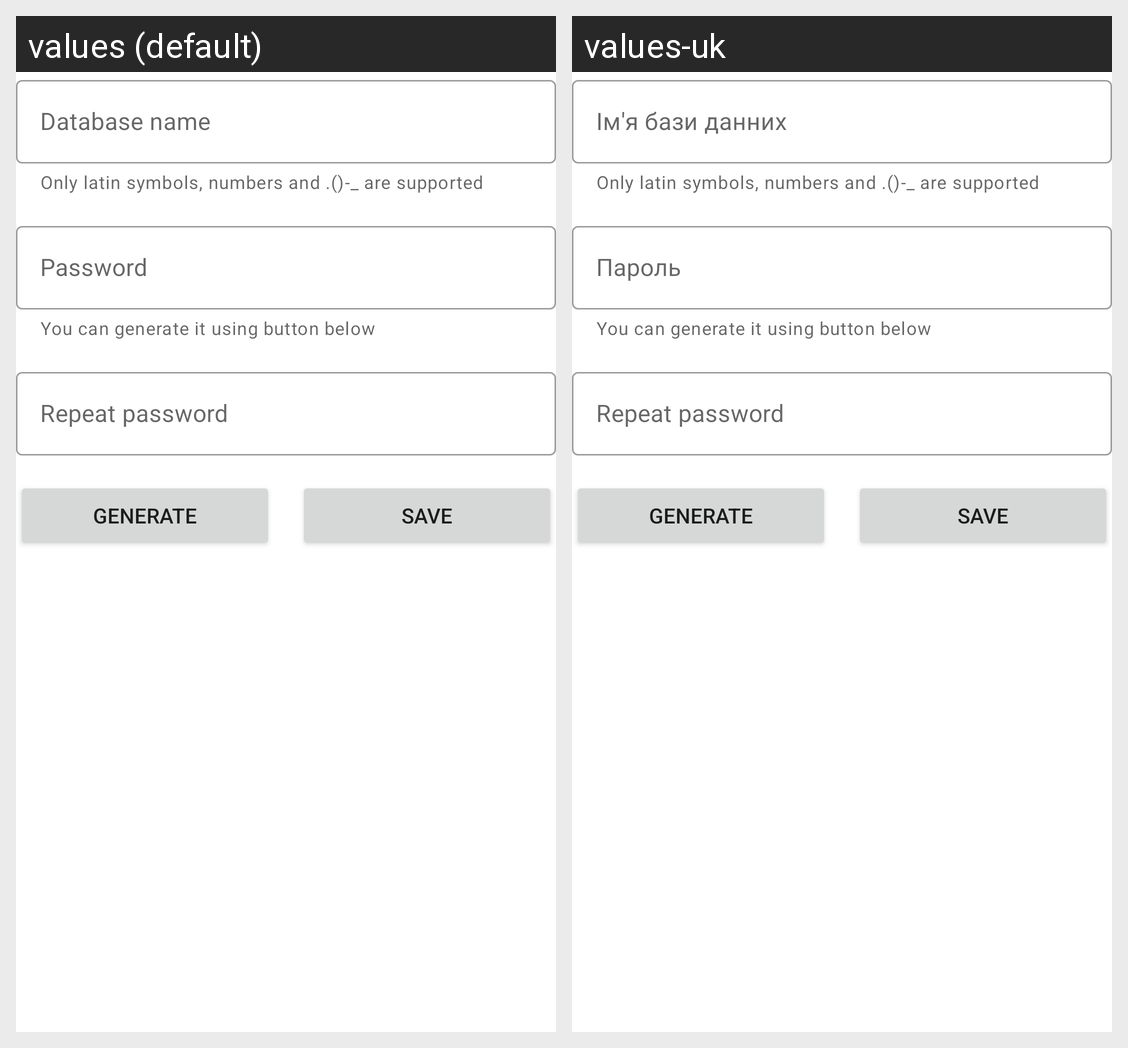

For this localized Android screen grid, give each drawn string resource with its value in every locale shown.
Android screen res/layout/edit_database_fragment.xml rendered under 2 locales, left to right: values (default), values-uk. Device: Nexus 5 (rendered at 1080×1920; each locale shown at half size, 540×960, under a caption strip naming it); theme Theme.MaterialComponents.DayNight.NoActionBar.
Strings drawn on this screen, with the default value and each locale's value (text and hints the layout hard-codes, and strings that could not be matched under every locale, appear in the picture but are not listed):

database_name
  values: Database name
  values-uk: Ім'я бази данних

database_name_tip
  values: Only latin symbols, numbers and .()-_ are supported
  values-uk: Only latin symbols, numbers and .()-_ are supported  [not translated; the default value is used]

password
  values: Password
  values-uk: Пароль

password_tip
  values: You can generate it using button below
  values-uk: You can generate it using button below  [not translated; the default value is used]

repeat_password
  values: Repeat password
  values-uk: Repeat password  [not translated; the default value is used]

generate
  values: Generate
  values-uk: Generate  [not translated; the default value is used]

save
  values: Save
  values-uk: Save  [not translated; the default value is used]
